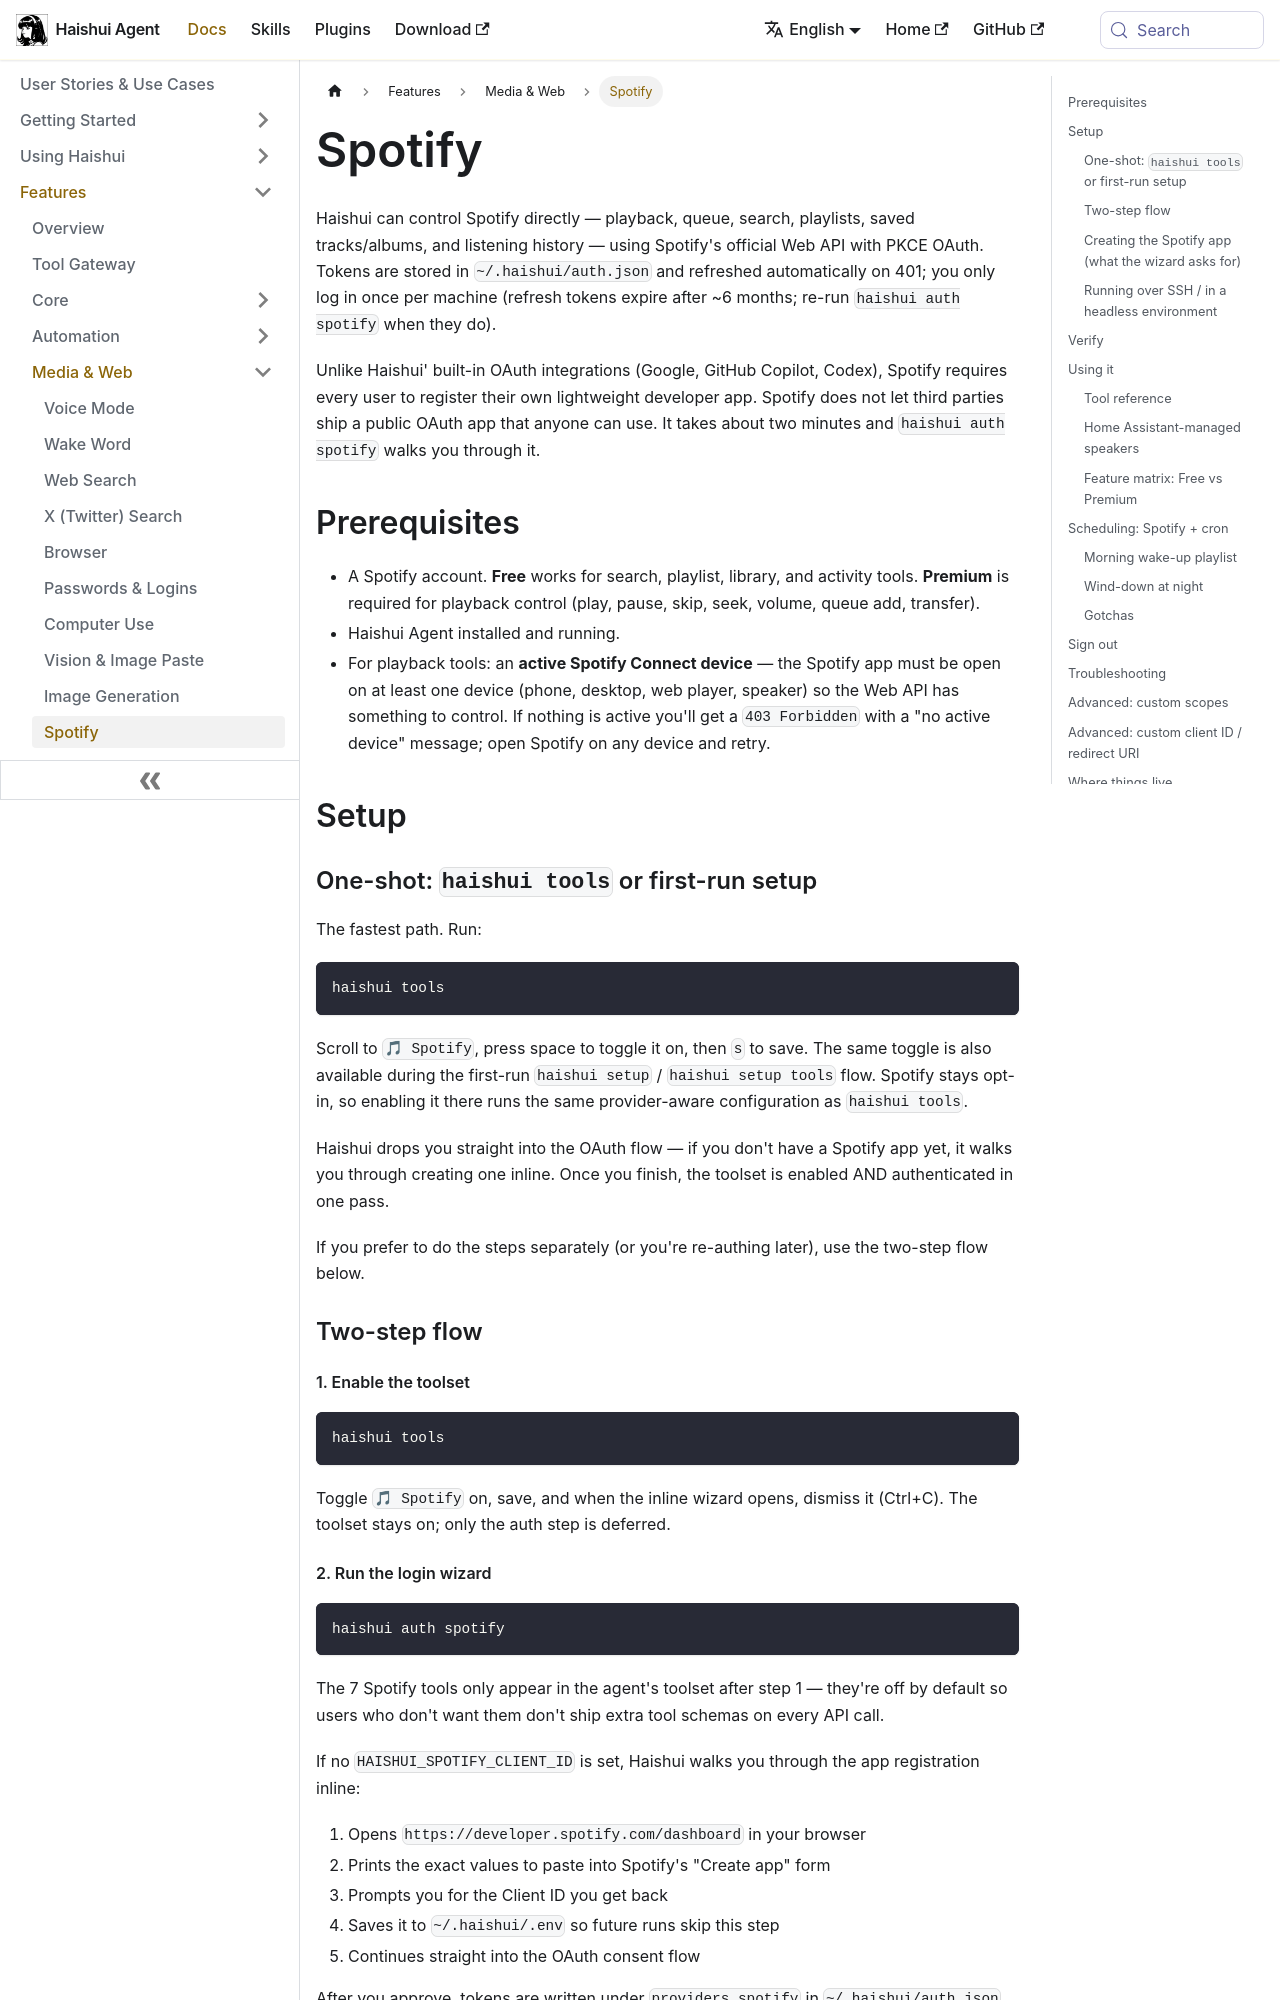

repository: aiqinghaiwork163/haishui-agent · page: docs/user-guide/features/spotify/index.html · generator: docusaurus

# Spotify

Haishui can control Spotify directly — playback, queue, search, playlists, saved tracks/albums, and listening history — using Spotify's official Web API with PKCE OAuth. Tokens are stored in `~/.haishui/auth.json` and refreshed automatically on 401; you only log in once per machine (refresh tokens expire after ~6 months; re-run `haishui auth spotify` when they do).

Unlike Haishui' built-in OAuth integrations (Google, GitHub Copilot, Codex), Spotify requires every user to register their own lightweight developer app. Spotify does not let third parties ship a public OAuth app that anyone can use. It takes about two minutes and `haishui auth spotify` walks you through it.

## Prerequisites

- A Spotify account. **Free** works for search, playlist, library, and activity tools. **Premium** is required for playback control (play, pause, skip, seek, volume, queue add, transfer).
- Haishui Agent installed and running.
- For playback tools: an **active Spotify Connect device** — the Spotify app must be open on at least one device (phone, desktop, web player, speaker) so the Web API has something to control. If nothing is active you'll get a `403 Forbidden` with a "no active device" message; open Spotify on any device and retry.

## Setup

### One-shot: `haishui tools` or first-run setup

The fastest path. Run:

```bash
haishui tools
```

Scroll to `🎵 Spotify`, press space to toggle it on, then `s` to save. The same toggle is also available during the first-run `haishui setup` / `haishui setup tools` flow. Spotify stays opt-in, so enabling it there runs the same provider-aware configuration as `haishui tools`.

Haishui drops you straight into the OAuth flow — if you don't have a Spotify app yet, it walks you through creating one inline. Once you finish, the toolset is enabled AND authenticated in one pass.

If you prefer to do the steps separately (or you're re-authing later), use the two-step flow below.

### Two-step flow

#### 1. Enable the toolset

```bash
haishui tools
```

Toggle `🎵 Spotify` on, save, and when the inline wizard opens, dismiss it (Ctrl+C). The toolset stays on; only the auth step is deferred.
